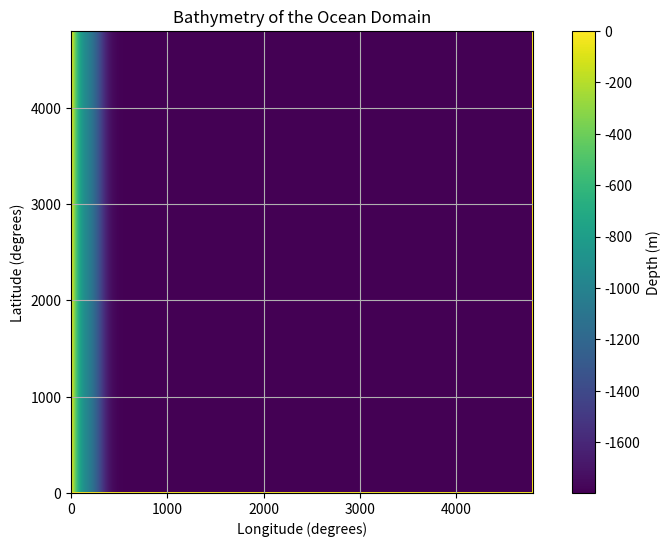
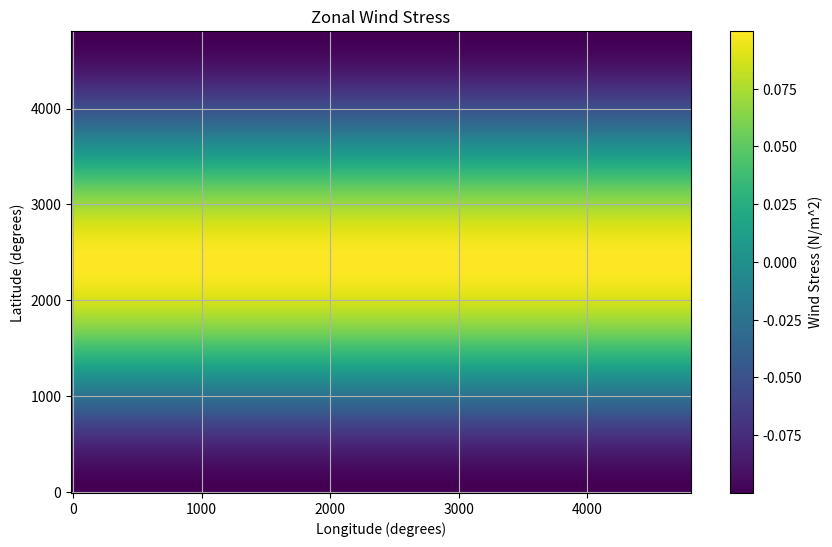
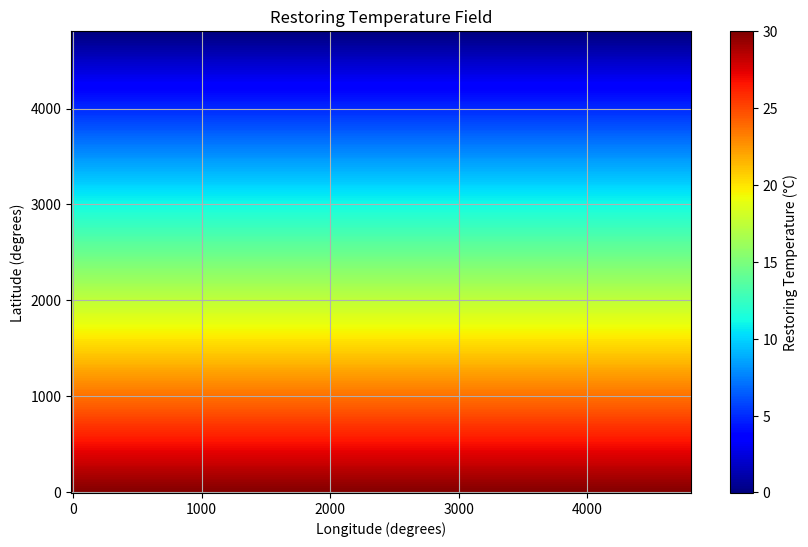

Source code (Python) for these figures, in order:
import numpy as np
from numpy import cos, pi

Ho = 1800  # depth of ocean (m)
nx = 480    # gridpoints in x
ny = 480    # gridpoints in y
xo = 0     # origin in x,y for ocean domain
yo = 0   # (i.e. southwestern corner of ocean domain)
Lx = 4800 # Length of domain in x (km)
Ly = 4800 # Length of domain in y (km)
#dx = 6400   # grid spacing in x (km)
#dy = 6400   # grid spacing in y (km)
dx = (Lx - xo)/(nx-2)
dy = (Ly - yo)/(ny-2)
hs = 1000 # continental shelf depth (m)
hd = 1800 # open ocean depth (m)
xs = 300 # location of shelf edge (km)
a = 100.0 # length scale for shelf transition width (1/km)
b = 100.0 # length scale for shelf transition width (1/km)

print( f"dx : {dx} (km)" )
print( f"dy : {dy} (km)" )

xeast  = xo + (nx-2)*dx   # eastern extent of ocean domain
ynorth = yo + (ny-2)*dy   # northern extent of ocean domain

xg = np.linspace(xo, xo+Lx, nx+1)
yg = np.linspace(yo, yo+Ly, ny+1)
xc = (xg[:-1] + xg[1:])/2
yc = (yg[:-1] + yg[1:])/2

XC, YC = np.meshgrid(xc, yc, indexing='ij')  # cell centers

# Flat bottom at z=-Ho
h = -Ho * np.ones((ny, nx))

# create a border ring of walls around edge of domain
h[:, [0,-1]] = 0   # set ocean depth to zero at east and west walls
h[[0,-1], :] = 0   # set ocean depth to zero at south and north walls

# Add the continental shelf
h_shelf = hs*np.tanh( XC/a ) + 0.5*(hd-hs)*(np.tanh((XC-xs)/b) + np.tanh(xs/b))
h[1:-1, 1:-1] = -h_shelf[1:-1, 1:-1]  # set ocean depth to shelf depth in interior
# save as single-precision (float32) with big-endian byte ordering
h.astype('>f4').tofile('bathy.bin')

# plot the batymetry
import matplotlib.pyplot as plt
plt.figure(figsize=(10, 6))
plt.imshow(h.transpose(), origin='lower', extent=(xo, xeast, yo, ynorth), cmap='viridis')
plt.colorbar(label='Depth (m)')
plt.title('Bathymetry of the Ocean Domain')
plt.xlabel('Longitude (degrees)')
plt.ylabel('Latitude (degrees)')
plt.grid()
plt.savefig('bathy.png', dpi=300)

# ocean domain extends from (xo,yo) to (xeast,ynorth)
# (i.e. the ocean spans nx-2, ny-2 grid cells)
# out-of-box-config: xo=0, yo=15, dx=dy=1 deg, ocean extent (0E,15N)-(60E,75N)
# model domain includes a land cell surrounding the ocean domain
# The full model domain cell centers are located at:
#    XC(:,1) = -0.5, +0.5, ..., +60.5 (degrees longitiude)
#    YC(1,:) = 14.5, 15.5, ..., 75.5 (degrees latitude)
# and full model domain cell corners are located at:
#    XG(:,1) = -1,  0, ..., 60 [, 61] (degrees longitiude)
#    YG(1,:) = 14, 15, ..., 75 [, 76] (degrees latitude)
# where the last value in brackets is not included 
# in the MITgcm grid variables XG,YG (but is in variables Xp1,Yp1)
# and reflects the eastern and northern edge of the model domain respectively.
# See section 2.11.4 of the MITgcm users manual.

# Zonal wind-stress
tauMax = 0.1
x = np.linspace(xo-dx, xeast, nx)
y = np.linspace(yo-dy, ynorth, ny) + dy/2
Y, X = np.meshgrid(y, x, indexing='ij')     # zonal wind-stress on (XG,YC) points
tau = -tauMax * cos(2*pi*((Y-yo)/(ny-2)/dy))  # ny-2 accounts for walls at N,S boundaries
tau.astype('>f4').tofile('windx_cosy.bin')

plt.figure(figsize=(10, 6))
plt.pcolor(X, Y, tau, cmap='viridis')
plt.colorbar(label='Wind Stress (N/m^2)')
plt.title('Zonal Wind Stress')
plt.xlabel('Longitude (degrees)')
plt.ylabel('Latitude (degrees)')
plt.grid()
plt.savefig('windx_cosy.png', dpi=300)

# Restoring temperature (function of y only,
# from Tmax at southern edge to Tmin at northern edge)
Tmax = 30
Tmin = 0
Trest = (Tmax-Tmin)/(ny-2)/dy * (ynorth-Y) + Tmin # located and computed at YC points
Trest.astype('>f4').tofile('SST_relax.bin')

plt.figure(figsize=(10, 6))
plt.pcolor(X, Y, Trest, cmap='jet')
plt.colorbar(label='Restoring Temperature (°C)')
plt.title('Restoring Temperature Field')
plt.xlabel('Longitude (degrees)')
plt.ylabel('Latitude (degrees)')
plt.grid()
plt.savefig('SST_relax.png', dpi=300)


# #Interpolate tref from baroclinic gyre case to the new grid
# tref = [30.,27.,24.,21.,18.,15.,13.,11.,9.,7.,6.,5.,4.,3.,2.]
# dzref = [50.,60.,70.,80.,90.,100.,110.,120.,130.,140.,150.,160.,170.,180.,190.]

# zref = np.zeros(len(tref))
# for i in range(len(tref)):
#     if i == 0:
#         zref[i] = dzref[i]*0.5
#     else:
#         zref[i] = zref[i-1] + (dzref[i-1]+dzref[i])*0.5

# # Open and load as big-endian float32
# with open('dz.bin', "rb") as f:
#     dz = np.frombuffer(f.read(), dtype=">f4")  # > = big-endian, f4 = float32
# ztarget = np.zeros(len(dz))
# for i in range(len(dz)):
#     if i == 0:
#         ztarget[i] = dz[i]*0.5
#     else:
#         ztarget[i] = ztarget[i-1] + (dz[i-1]+dz[i])*0.5

# # Interpolate tref to the new grid
# from scipy.interpolate import interp1d
# interp_func = interp1d(zref, tref, bounds_error=False, fill_value="extrapolate")
# tref_interp = interp_func(ztarget)
# print(f"Interpolated tref: {tref_interp}")
# # Save the interpolated tref as big-endian float32
# tref_interp.astype('>f4').tofile('tref.bin')
